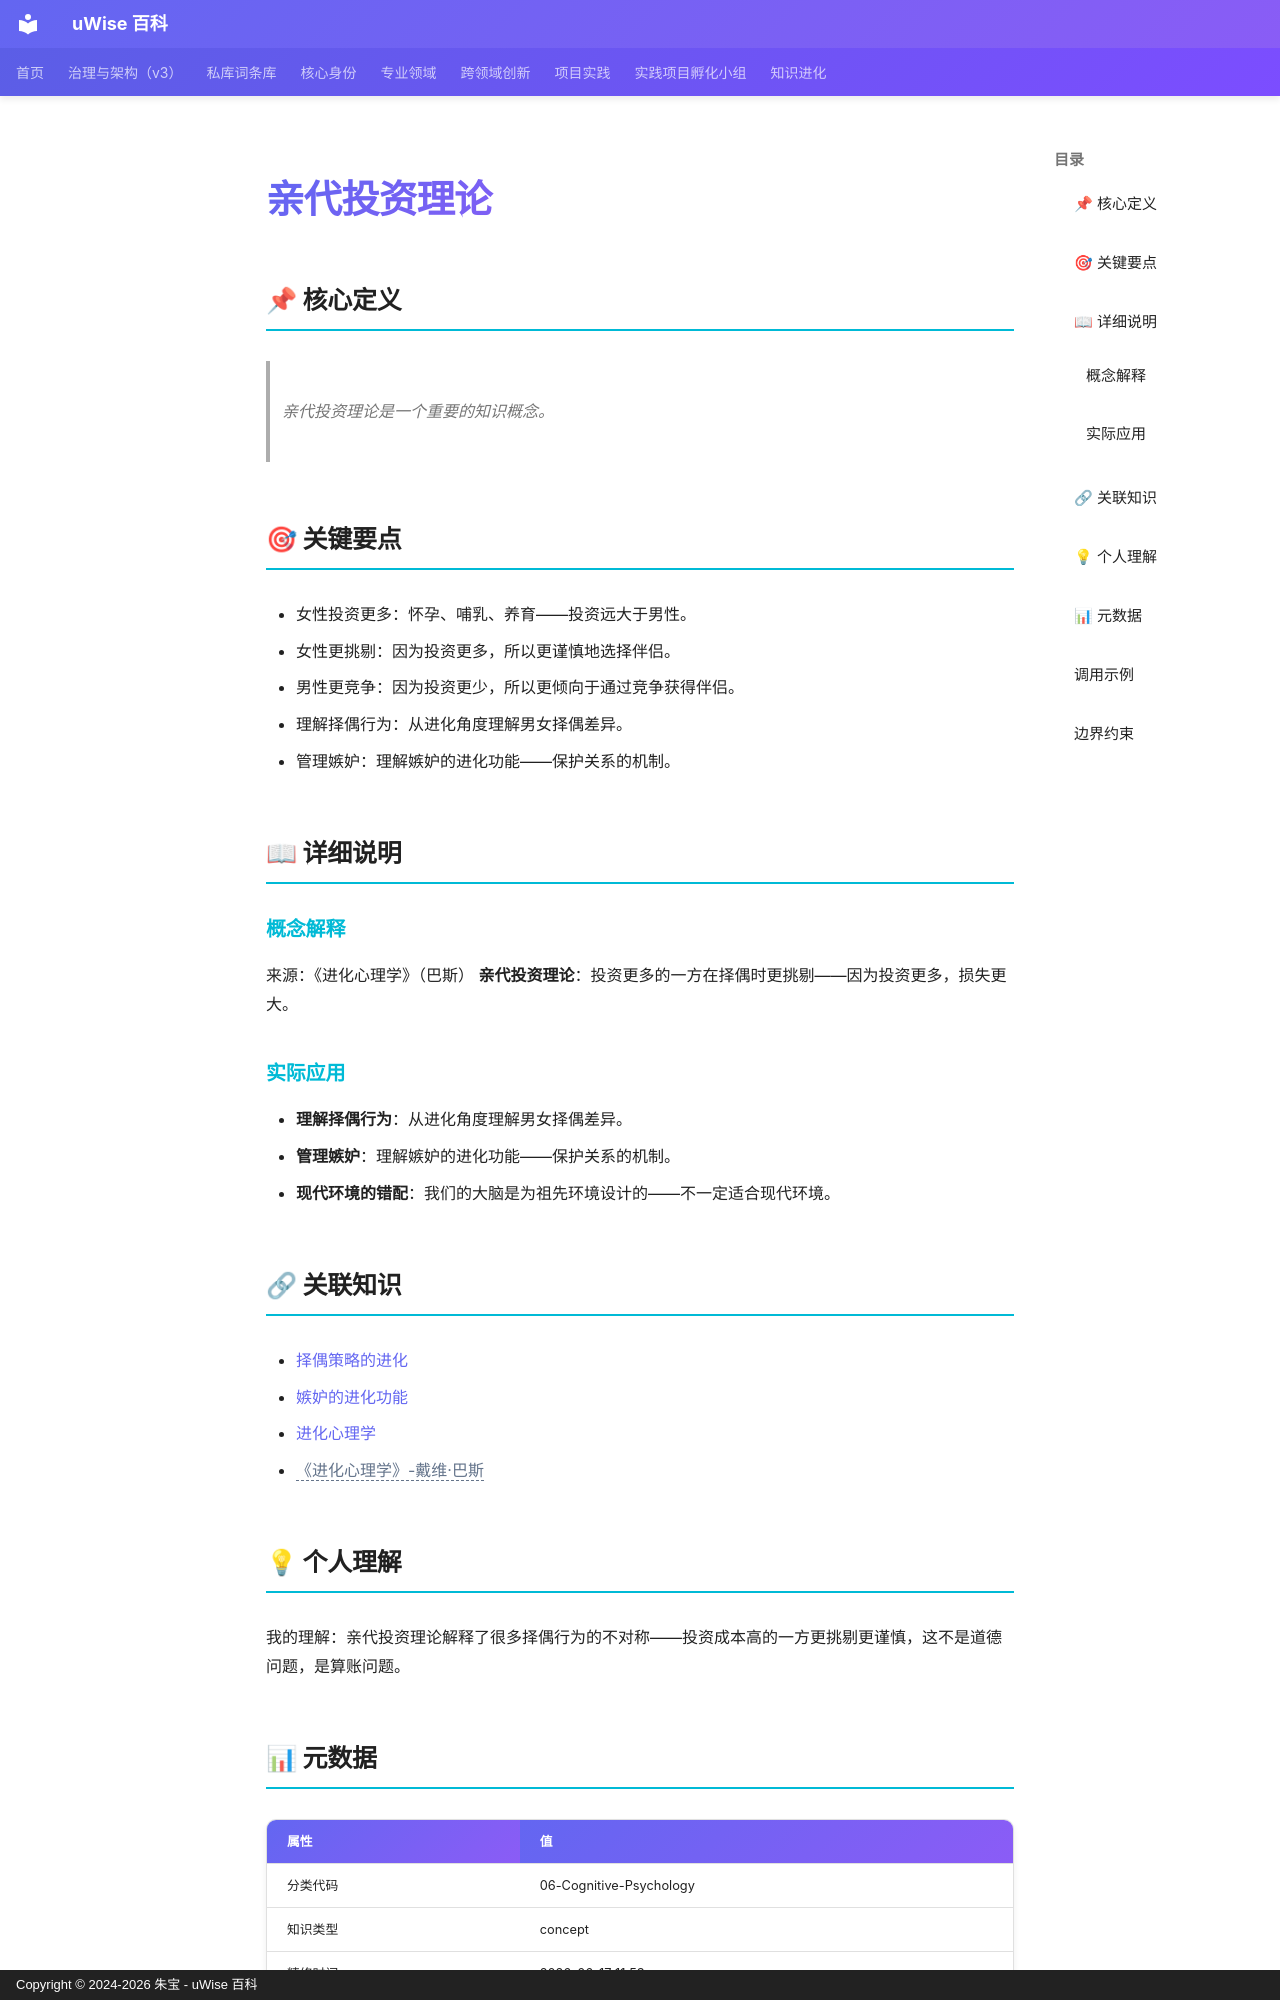

repository: zhubao315/uWise · page: vault-encyclopedia/md-0841e1e7/index.html · generator: mkdocs · copyright: Copyright © 2024-2026 朱宝 - uWise 百科

---
title: "亲代投资理论"
description: "亲代投资理论是一个重要的知识概念。"
---

# 亲代投资理论

## 📌 核心定义

> 亲代投资理论是一个重要的知识概念。

## 🎯 关键要点

- 女性投资更多：怀孕、哺乳、养育——投资远大于男性。
- 女性更挑剔：因为投资更多，所以更谨慎地选择伴侣。
- 男性更竞争：因为投资更少，所以更倾向于通过竞争获得伴侣。
- 理解择偶行为：从进化角度理解男女择偶差异。
- 管理嫉妒：理解嫉妒的进化功能——保护关系的机制。

## 📖 详细说明

### 概念解释
来源：《进化心理学》（巴斯）
**亲代投资理论**：投资更多的一方在择偶时更挑剔——因为投资更多，损失更大。


### 实际应用

- **理解择偶行为**：从进化角度理解男女择偶差异。
- **管理嫉妒**：理解嫉妒的进化功能——保护关系的机制。
- **现代环境的错配**：我们的大脑是为祖先环境设计的——不一定适合现代环境。

## 🔗 关联知识

- [择偶策略的进化](../md-389f7677/)
- [嫉妒的进化功能](../md-df64e30c/)
- [进化心理学](../md-5d6321d2/)
- <span class="uw-unresolved" data-target="《进化心理学》-戴维·巴斯" title="未解析的双链目标：《进化心理学》-戴维·巴斯">《进化心理学》-戴维·巴斯</span>

## 💡 个人理解

我的理解：亲代投资理论解释了很多择偶行为的不对称——投资成本高的一方更挑剔更谨慎，这不是道德问题，是算账问题。

## 📊 元数据

| 属性 | 值 |
|------|-----|
| 分类代码 | 06-Cognitive-Psychology |
| 知识类型 | concept |
| 精修时间 | 2026-06-17 11:53 |

---

## 调用示例

场景 1：判断「亲代投资理论」是否适用时，先复述其核心——亲代投资理论是一个重要的知识概念。——再对照当前事实逐项核对。
场景 2：遇到与「亲代投资理论」相似的模糊情形，以要点「- 女性投资更多：怀孕、哺乳、养育——投资远大于男性。」为检查清单，避免只凭印象下结论。
